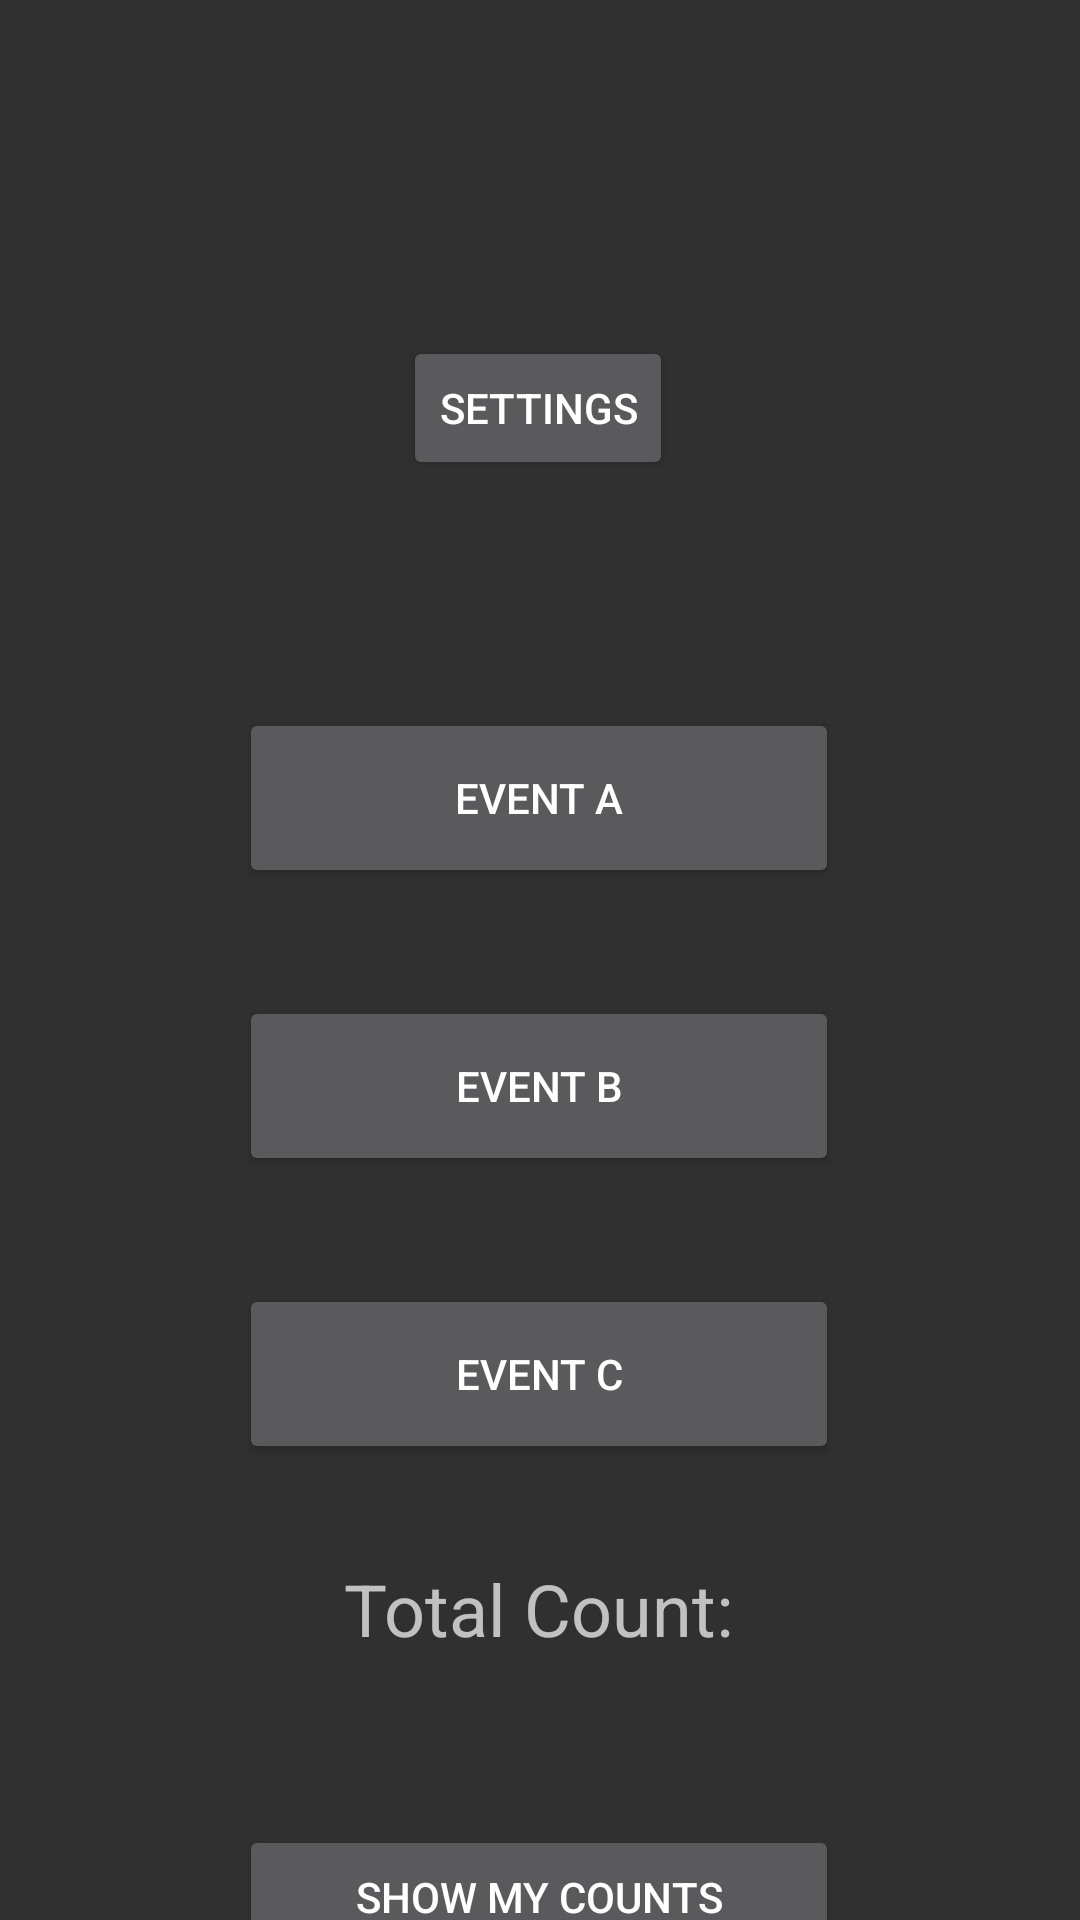

Layout XML and referenced resources for this Android screen:
<!-- AndroidManifest.xml: application theme Theme.Design.NoActionBar -->
<!-- res/layout/activity_main.xml -->
<?xml version="1.0" encoding="utf-8"?>
<androidx.constraintlayout.widget.ConstraintLayout xmlns:android="http://schemas.android.com/apk/res/android"
    xmlns:app="http://schemas.android.com/apk/res-auto"
    xmlns:tools="http://schemas.android.com/tools"
    android:id="@+id/coordinatorLayout"
    android:layout_width="match_parent"
    android:layout_height="match_parent"
    android:fitsSystemWindows="true"
    tools:context=".activity_main">

    <Button
        android:id="@+id/settingsButton"
        android:layout_width="wrap_content"
        android:layout_height="wrap_content"
        android:layout_marginTop="112dp"
        android:text="@string/settings"
        app:layout_constraintEnd_toEndOf="parent"
        app:layout_constraintHorizontal_bias="0.498"
        app:layout_constraintStart_toStartOf="parent"
        app:layout_constraintTop_toTopOf="parent" />

    <Button
        android:id="@+id/buttonEventA"
        android:layout_width="200dp"
        android:layout_height="60dp"
        android:layout_marginTop="76dp"
        android:fontFamily="sans-serif-medium"
        android:text="@string/counter_1_name"
        app:layout_constraintEnd_toEndOf="parent"
        app:layout_constraintHorizontal_bias="0.497"
        app:layout_constraintStart_toStartOf="parent"
        app:layout_constraintTop_toBottomOf="@+id/settingsButton" />

    <Button
        android:id="@+id/buttonEventB"
        android:fontFamily="sans-serif-medium"
        android:layout_width="200dp"
        android:layout_height="60dp"
        android:layout_marginTop="36dp"
        android:text="@string/counter_2_name"
        app:layout_constraintEnd_toEndOf="parent"
        app:layout_constraintHorizontal_bias="0.497"
        app:layout_constraintStart_toStartOf="parent"
        app:layout_constraintTop_toBottomOf="@+id/buttonEventA" />

    <Button
        android:id="@+id/buttonEventC"
        android:layout_width="200dp"
        android:layout_height="60dp"
        android:layout_marginTop="36dp"
        android:fontFamily="sans-serif-medium"
        android:text="@string/counter_3_name"
        app:layout_constraintEnd_toEndOf="parent"
        app:layout_constraintHorizontal_bias="0.497"
        app:layout_constraintStart_toStartOf="parent"
        app:layout_constraintTop_toBottomOf="@+id/buttonEventB" />

    <Button
        android:id="@+id/buttonCounts"
        android:layout_width="200dp"
        android:layout_height="wrap_content"
        android:layout_marginTop="56dp"
        android:text="@string/show_my_counts"
        app:layout_constraintEnd_toEndOf="parent"
        app:layout_constraintHorizontal_bias="0.497"
        app:layout_constraintStart_toStartOf="parent"
        app:layout_constraintTop_toBottomOf="@+id/totalCountText" />

    <TextView
        android:id="@+id/totalCountText"
        android:layout_width="wrap_content"
        android:layout_height="wrap_content"
        android:layout_marginTop="32dp"
        android:text="@string/total_count"
        android:textSize="24sp"
        app:layout_constraintEnd_toEndOf="parent"
        app:layout_constraintHorizontal_bias="0.498"
        app:layout_constraintStart_toStartOf="parent"
        app:layout_constraintTop_toBottomOf="@+id/buttonEventC" />

    <TextView
        android:id="@+id/totalIndividual"
        android:layout_width="wrap_content"
        android:layout_height="wrap_content"
        android:layout_marginTop="16dp"
        android:text="TextView"
        android:textSize="24sp"
        app:layout_constraintEnd_toEndOf="parent"
        app:layout_constraintHorizontal_bias="0.498"
        app:layout_constraintStart_toStartOf="parent"
        app:layout_constraintTop_toBottomOf="@+id/buttonCounts" />

    <TextView
        android:id="@+id/eventsList"
        android:layout_width="wrap_content"
        android:layout_height="wrap_content"
        android:layout_marginTop="12dp"
        android:text="TextView"
        android:textSize="24sp"
        app:layout_constraintEnd_toEndOf="parent"
        app:layout_constraintHorizontal_bias="0.487"
        app:layout_constraintStart_toStartOf="parent"
        app:layout_constraintTop_toBottomOf="@+id/totalIndividual" />

</androidx.constraintlayout.widget.ConstraintLayout>
<!-- resources referenced by this layout -->
<resources>
  <string name="counter_1_name">Event A</string>
  <string name="counter_2_name">Event B</string>
  <string name="counter_3_name">Event C</string>
  <string name="settings">Settings</string>
  <string name="show_my_counts">Show My Counts</string>
  <string name="total_count">Total Count: </string>
</resources>
